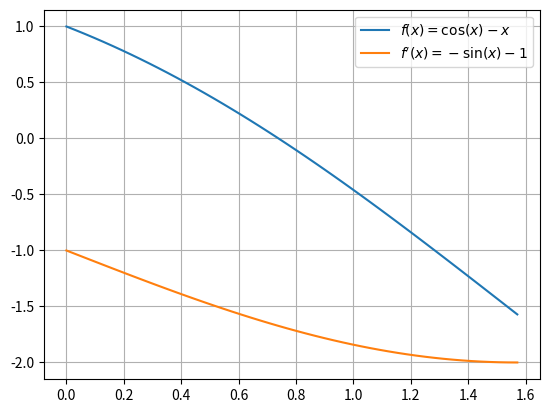

Write the Python code that produced this figure.
import numpy as np 
import matplotlib.pyplot as plt

def f_1(x):
    return np.cos(x)

def f_2(x):
    return x

xx = np.linspace(0, np.pi/2) # creates [0, pi/2] domain

# we search for the zeros of f(x) = cos(x) - x over [0, pi/2]
plt.plot(xx, f_1(xx) - f_2(xx), label=r'$f(x) = \cos(x) - x$') # plot f(x) = cos(x) - x

def fp(x):
    return -np.sin(x) - 1

# verify if f' is monotone over the interval [0, pi/2]. if it is, then there is a unique solution to cos(x) - x = 0 on [0, pi/2]
plt.plot(xx, fp(xx), label=r"$f'(x) = -\sin(x) - 1$") # plot f'(x) = -sin(x) - 1
plt.grid(); plt.legend(); plt.show()
